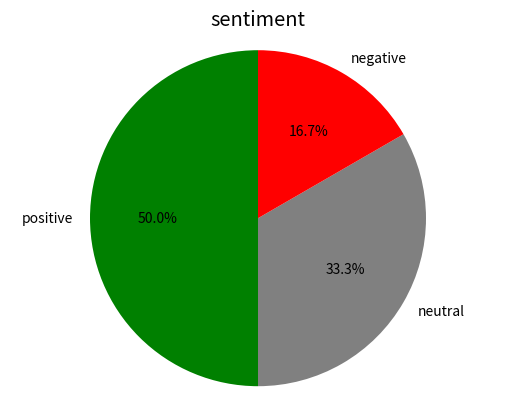

Write the Python code that produced this figure.
import matplotlib.pyplot as pt
from matplotlib import style
import pandas as pd
style.use('ggplot')

# 假设你有一个包含列 'Sentiment' 和 'Count' 的 DataFrame 'df'
df = pd.DataFrame({'sentiment': ['positive', 'neutral', 'negative'], 'count': [30, 20, 10]})

pt.pie(df['count'], labels=df['sentiment'], autopct='%1.1f%%', startangle=90, colors=['green', 'gray', 'red'])
pt.axis('equal')
pt.title('sentiment')
pt.show()